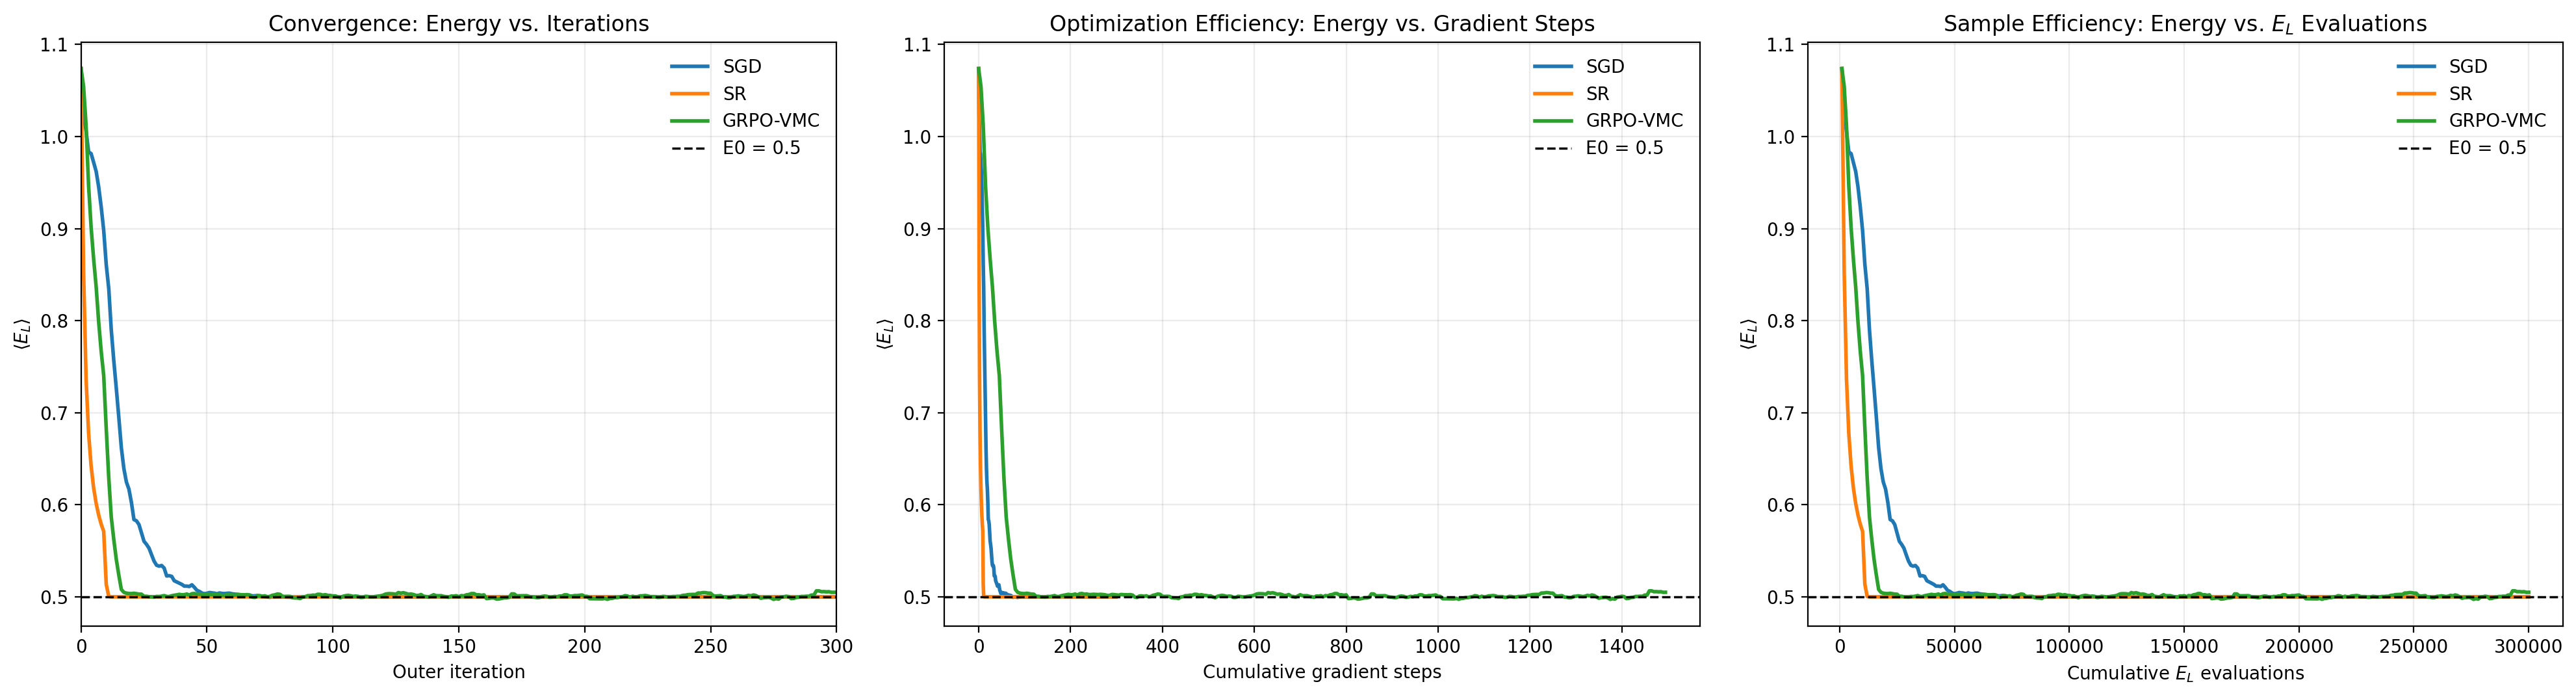

Write the Python code that produced this figure.
import matplotlib

matplotlib.use("Agg")

from dataclasses import dataclass, replace

import matplotlib.pyplot as plt
import numpy as np


@dataclass
class BenchmarkConfig:
    n_iterations: int = 300
    G: int = 1000
    alpha_init: float = 1.5
    eta_sgd: float = 0.05
    eta_sr: float = 0.5
    eta_grpo_inner: float = 0.1
    K_inner: int = 5
    eps_clip: float = 0.2
    seed: int = 42
    clip_guard_threshold: float = 0.4
    clip_guard_step: int = 2
    sweep_K_values: tuple[int, ...] = (1, 3, 5, 10)
    sweep_eps_values: tuple[float, ...] = (0.1, 0.2, 0.3)


def sample_configs(alpha, n_samples, step_size=0.5, n_burn=200):
    """Return Metropolis-Hastings samples from |psi_alpha(x)|^2."""
    samples = np.empty(n_samples, dtype=np.float64)
    x_curr = 0.0
    logp_curr = log_prob(x_curr, alpha)

    total_steps = n_burn + n_samples
    sample_idx = 0
    for step in range(total_steps):
        x_prop = x_curr + step_size * np.random.randn()
        logp_prop = log_prob(x_prop, alpha)
        if np.log(np.random.rand()) < (logp_prop - logp_curr):
            x_curr = x_prop
            logp_curr = logp_prop

        if step >= n_burn:
            samples[sample_idx] = x_curr
            sample_idx += 1

    return samples


def local_energy(x, alpha):
    """Analytical local energy for the 1D harmonic oscillator."""
    return 0.5 * np.exp(alpha) + (0.5 - 0.5 * np.exp(2.0 * alpha)) * x**2


def log_prob(x, alpha):
    """Unnormalized log |psi_alpha(x)|^2."""
    return -np.exp(alpha) * x**2


def score_function(x, alpha):
    """Derivative of log |psi_alpha(x)|^2 up to an additive constant."""
    return -np.exp(alpha) * x**2


def vmc_gradient(local_energies, scores):
    centered_energies = local_energies - np.mean(local_energies)
    return 2.0 * np.mean(centered_energies * scores)


def fisher_scalar(scores, reg=1e-3):
    return np.mean(scores**2) - np.mean(scores) ** 2 + reg


def rolling_mean(values, window=10):
    values = np.asarray(values, dtype=np.float64)
    cumsum = np.cumsum(values)
    smoothed = np.empty_like(values)
    for idx in range(len(values)):
        start = max(0, idx - window + 1)
        total = cumsum[idx] - (cumsum[start - 1] if start > 0 else 0.0)
        smoothed[idx] = total / (idx - start + 1)
    return smoothed


def run_sgd(cfg):
    np.random.seed(cfg.seed)
    alpha = float(cfg.alpha_init)

    energies = []
    alphas = []
    el_evals = []
    grad_steps = []
    total_el_evals = 0
    total_grad_steps = 0

    for _ in range(cfg.n_iterations):
        x = sample_configs(alpha, cfg.G)
        e_loc = local_energy(x, alpha)
        scores = score_function(x, alpha)

        grad = vmc_gradient(e_loc, scores)

        total_el_evals += cfg.G
        energies.append(np.mean(e_loc))
        alphas.append(alpha)
        el_evals.append(total_el_evals)
        grad_steps.append(total_grad_steps)

        alpha -= cfg.eta_sgd * grad
        total_grad_steps += 1

    return {
        "energies": np.asarray(energies),
        "alphas": np.asarray(alphas),
        "el_evals": np.asarray(el_evals),
        "grad_steps": np.asarray(grad_steps),
    }


def run_sr(cfg):
    np.random.seed(cfg.seed)
    alpha = float(cfg.alpha_init)

    energies = []
    alphas = []
    el_evals = []
    grad_steps = []
    total_el_evals = 0
    total_grad_steps = 0

    for _ in range(cfg.n_iterations):
        x = sample_configs(alpha, cfg.G)
        e_loc = local_energy(x, alpha)
        scores = score_function(x, alpha)

        grad = vmc_gradient(e_loc, scores)
        sr_metric = fisher_scalar(scores, reg=1e-3)

        total_el_evals += cfg.G
        energies.append(np.mean(e_loc))
        alphas.append(alpha)
        el_evals.append(total_el_evals)
        grad_steps.append(total_grad_steps)

        alpha -= cfg.eta_sr * grad / sr_metric
        total_grad_steps += 1

    return {
        "energies": np.asarray(energies),
        "alphas": np.asarray(alphas),
        "el_evals": np.asarray(el_evals),
        "grad_steps": np.asarray(grad_steps),
    }


def grpo_objective_and_grad(alpha, alpha_old, x, advantages, eps_clip):
    log_ratio = log_prob(x, alpha) - log_prob(x, alpha_old)
    ratio = np.exp(np.clip(log_ratio, -60.0, 60.0))
    clipped_ratio = np.clip(ratio, 1.0 - eps_clip, 1.0 + eps_clip)

    unclipped = ratio * advantages
    clipped = clipped_ratio * advantages
    use_unclipped = unclipped <= clipped
    frac_clipped = np.mean(~use_unclipped)

    d_log_ratio = score_function(x, alpha)
    d_ratio = ratio * d_log_ratio
    grad = np.mean(np.where(use_unclipped, advantages * d_ratio, 0.0))
    obj = np.mean(np.minimum(unclipped, clipped))
    return obj, grad, frac_clipped


def run_grpo(cfg):
    np.random.seed(cfg.seed)
    alpha = float(cfg.alpha_init)
    adv_eps = 1e-8
    eta_inner = float(cfg.eta_grpo_inner)

    energies = []
    alphas = []
    el_evals = []
    grad_steps = []
    frac_clipped_history = np.zeros((cfg.n_iterations, cfg.K_inner), dtype=np.float64)
    eta_inner_history = []
    total_el_evals = 0
    total_grad_steps = 0
    halving_events = []

    for outer_idx in range(cfg.n_iterations):
        alpha_old = alpha
        x = sample_configs(alpha_old, cfg.G)
        e_loc_old = local_energy(x, alpha_old)

        centered = e_loc_old - np.mean(e_loc_old)
        advantages = -centered / (np.std(e_loc_old) + adv_eps)

        total_el_evals += cfg.G
        energies.append(np.mean(e_loc_old))
        alphas.append(alpha_old)
        el_evals.append(total_el_evals)
        grad_steps.append(total_grad_steps)
        eta_inner_history.append(eta_inner)

        for inner_idx in range(cfg.K_inner):
            _, grad, frac_clipped = grpo_objective_and_grad(
                alpha=alpha,
                alpha_old=alpha_old,
                x=x,
                advantages=advantages,
                eps_clip=cfg.eps_clip,
            )
            frac_clipped_history[outer_idx, inner_idx] = frac_clipped

            if (
                inner_idx + 1 == cfg.clip_guard_step
                and frac_clipped > cfg.clip_guard_threshold
            ):
                eta_inner *= 0.5
                halving_events.append(
                    {
                        "outer_iteration": outer_idx,
                        "inner_step": inner_idx + 1,
                        "frac_clipped": float(frac_clipped),
                        "new_eta_inner": float(eta_inner),
                    }
                )

            alpha += eta_inner * grad
            total_grad_steps += 1

    mean_frac_clipped = np.mean(frac_clipped_history, axis=0)
    max_frac_clipped = np.max(frac_clipped_history, axis=0)

    return {
        "energies": np.asarray(energies),
        "alphas": np.asarray(alphas),
        "el_evals": np.asarray(el_evals),
        "grad_steps": np.asarray(grad_steps),
        "frac_clipped_history": frac_clipped_history,
        "mean_frac_clipped": mean_frac_clipped,
        "max_frac_clipped": max_frac_clipped,
        "eta_inner_history": np.asarray(eta_inner_history),
        "final_eta_inner": float(eta_inner),
        "num_eta_halvings": len(halving_events),
        "halving_events": halving_events,
    }


def first_hit(result, threshold=0.51):
    energies = np.asarray(result["energies"])
    hit_indices = np.flatnonzero(np.asarray(energies) < threshold)
    if hit_indices.size == 0:
        return "n/a", "n/a", "n/a"

    idx = int(hit_indices[0])
    return (
        str(idx + 1),
        str(int(result["grad_steps"][idx])),
        str(int(result["el_evals"][idx])),
    )


def print_summary(results):
    print(
        "Optimizer | Final E  | Iters to E<0.51 | Grad steps to E<0.51 | E_L evals to E<0.51\n"
        "----------|----------|-----------------|----------------------|--------------------"
    )

    for name, result in results.items():
        final_e = result["energies"][-1]
        hit_iter, hit_grad_steps, hit_evals = first_hit(result)
        print(
            f"{name:<9} | {final_e:>8.5f} | {hit_iter:>15} | {hit_grad_steps:>20} | {hit_evals:>20}"
        )


def make_plots(results, cfg, output_path="grpo_vmc_benchmark.png"):
    fig, axes = plt.subplots(1, 3, figsize=(20, 5.5))
    colors = {"SGD": "tab:blue", "SR": "tab:orange", "GRPO-VMC": "tab:green"}

    for name, result in results.items():
        smoothed = rolling_mean(result["energies"], window=10)
        iterations = np.arange(len(smoothed))

        axes[0].plot(iterations, smoothed, label=name, color=colors[name], lw=2)
        axes[1].plot(
            result["grad_steps"], smoothed, label=name, color=colors[name], lw=2
        )
        axes[2].plot(
            result["el_evals"], smoothed, label=name, color=colors[name], lw=2
        )

    for ax in axes:
        ax.axhline(
            0.5, color="black", linestyle="--", linewidth=1.25, label="E0 = 0.5"
        )
        ax.set_ylabel(r"$\langle E_L \rangle$")
        ax.grid(alpha=0.25)

    axes[0].set_xlim(0, cfg.n_iterations)
    axes[0].set_xlabel("Outer iteration")
    axes[0].set_title("Convergence: Energy vs. Iterations")

    axes[1].set_xlabel("Cumulative gradient steps")
    axes[1].set_title("Optimization Efficiency: Energy vs. Gradient Steps")

    axes[2].set_xlabel(r"Cumulative $E_L$ evaluations")
    axes[2].set_title(r"Sample Efficiency: Energy vs. $E_L$ Evaluations")

    handles, labels = axes[0].get_legend_handles_labels()
    unique = dict(zip(labels, handles))
    axes[0].legend(unique.values(), unique.keys(), frameon=False)
    axes[1].legend(unique.values(), unique.keys(), frameon=False)
    axes[2].legend(unique.values(), unique.keys(), frameon=False)

    fig.tight_layout()
    fig.savefig(output_path, dpi=200, bbox_inches="tight")


def format_clip_fracs(fracs):
    return "[" + ", ".join(f"{frac:.3f}" for frac in fracs) + "]"


def print_grpo_diagnostics(label, result):
    print(f"\n{label} clip diagnostics:")
    for inner_step, frac_clipped in enumerate(result["mean_frac_clipped"], start=1):
        max_frac = result["max_frac_clipped"][inner_step - 1]
        print(
            f"  frac_clipped[{inner_step}] mean={frac_clipped:.3f}, max={max_frac:.3f}"
        )

    print(
        "  eta_inner:"
        f" start={result['eta_inner_history'][0]:.5f},"
        f" final={result['final_eta_inner']:.5f},"
        f" halvings={result['num_eta_halvings']}"
    )

    if result["halving_events"]:
        first_event = result["halving_events"][0]
        print(
            "  first halving:"
            f" outer_iteration={first_event['outer_iteration']},"
            f" inner_step={first_event['inner_step']},"
            f" frac_clipped={first_event['frac_clipped']:.3f},"
            f" new_eta_inner={first_event['new_eta_inner']:.5f}"
        )


def run_grpo_sweep(cfg, cached_results=None):
    cached_results = {} if cached_results is None else cached_results
    sweep_rows = []

    for k_inner in cfg.sweep_K_values:
        for eps_clip in cfg.sweep_eps_values:
            cache_key = (k_inner, eps_clip)
            sweep_cfg = replace(cfg, K_inner=k_inner, eps_clip=eps_clip)
            result = cached_results.get(cache_key)
            if result is None:
                result = run_grpo(sweep_cfg)

            hit_iter, hit_grad_steps, hit_evals = first_hit(result)
            step2_clip = (
                result["mean_frac_clipped"][1]
                if result["mean_frac_clipped"].size >= 2
                else np.nan
            )
            step2_clip_max = (
                result["max_frac_clipped"][1]
                if result["max_frac_clipped"].size >= 2
                else np.nan
            )

            sweep_rows.append(
                {
                    "K_inner": k_inner,
                    "eps_clip": eps_clip,
                    "result": result,
                    "final_energy": float(result["energies"][-1]),
                    "iters_to_threshold": hit_iter,
                    "grad_steps_to_threshold": hit_grad_steps,
                    "el_evals_to_threshold": hit_evals,
                    "step2_clip": step2_clip,
                    "step2_clip_max": step2_clip_max,
                    "final_eta_inner": float(result["final_eta_inner"]),
                    "num_eta_halvings": int(result["num_eta_halvings"]),
                }
            )

    return sweep_rows


def _sort_key_for_threshold(value):
    return int(value) if value != "n/a" else 10**12


def print_grpo_sweep(sweep_rows):
    ordered_rows = sorted(
        sweep_rows,
        key=lambda row: (
            _sort_key_for_threshold(row["el_evals_to_threshold"]),
            row["final_energy"],
            row["K_inner"],
            row["eps_clip"],
        ),
    )

    print(
        "\nGRPO sweep over K_inner and eps_clip:\n"
        "K | eps_clip | Final E  | Iters to E<0.51 | Grad steps to E<0.51 | E_L evals to E<0.51 | Step-2 clip mean/max | Final eta | Halvings\n"
        "--|----------|----------|-----------------|----------------------|--------------------|----------------------|-----------|---------"
    )

    for row in ordered_rows:
        if np.isnan(row["step2_clip"]):
            step2_clip = "n/a"
        else:
            step2_clip = f"{row['step2_clip']:.3f}/{row['step2_clip_max']:.3f}"
        print(
            f"{row['K_inner']:>1} | {row['eps_clip']:^8.1f} | {row['final_energy']:>8.5f} | "
            f"{row['iters_to_threshold']:>15} | {row['grad_steps_to_threshold']:>20} | "
            f"{row['el_evals_to_threshold']:>20} | {step2_clip:>20} | "
            f"{row['final_eta_inner']:>9.5f} | {row['num_eta_halvings']:>8}"
        )

    print("\nPer-config clip diagnostics:")
    for row in ordered_rows:
        print(
            f"  K={row['K_inner']}, eps_clip={row['eps_clip']:.1f}: "
            f"frac_clipped={format_clip_fracs(row['result']['mean_frac_clipped'])}, "
            f"final_eta={row['final_eta_inner']:.5f}, "
            f"halvings={row['num_eta_halvings']}"
        )


def main():
    cfg = BenchmarkConfig()

    results = {
        "SGD": run_sgd(cfg),
        "SR": run_sr(cfg),
        "GRPO-VMC": run_grpo(cfg),
    }
    sweep_rows = run_grpo_sweep(
        cfg,
        cached_results={(cfg.K_inner, cfg.eps_clip): results["GRPO-VMC"]},
    )

    make_plots(results, cfg)
    print_summary(results)
    print_grpo_diagnostics("GRPO-VMC", results["GRPO-VMC"])
    print_grpo_sweep(sweep_rows)
    print("\nSaved plot to grpo_vmc_benchmark.png")


if __name__ == "__main__":
    main()
